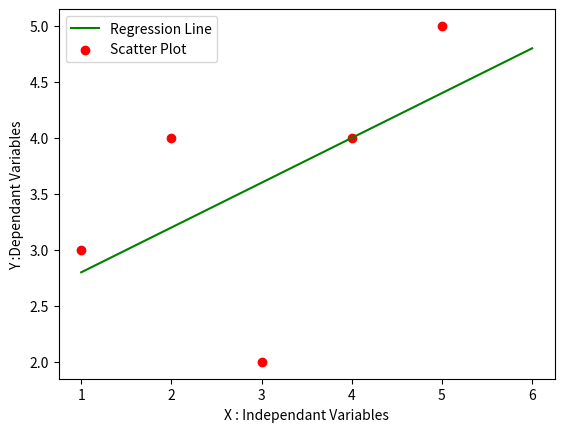

Generate this figure with matplotlib:
import numpy as np
import pandas as pd
import matplotlib.pyplot as plt


def MarvellousPredictor():
    #Load the data

    X = [1,2,3,4,5]
    Y = [3,4,2,4,5]

    print("Values of independant variable X",X)
    print("Values of dependant variable Y",Y)

    sum_x = 0
    sum_y = 0

    for i in range(len(X)):
        sum_x = sum_x + X[i]
        sum_y = sum_y + Y[i]

    mean_x = sum_x / len(X)
    mean_y = sum_y / len(Y)   

    print("Mean_X is :",mean_x) 
    print("Mean_Y is :",mean_y) 

    n = len(X)  #5

    numerator = 0
    denomerator = 0

    # m =
    #claculate the slope m
    for i in range(n):
        numerator = numerator + ((X[i]-mean_x)*(Y[i]-mean_y))
        denomerator = denomerator + ((X[i]-mean_x)**2)

    m = numerator / denomerator

    print("Slope of line is m :",m)

    #y = mX + c
    # c = y-mX
    # c = ymean - m* xmean

    c = mean_y - m * mean_x

    print("Y intersept  is c :",c)

    x = np.linspace(1,6,n)
    y = c + m * x

    plt.plot(x,y,color='g',label="Regression Line")
    plt.scatter(X,Y,color='r',label="Scatter Plot")

    plt.xlabel("X : Independant Variables")
    plt.ylabel("Y :Dependant Variables")

    plt.legend()
    plt.show()


    
def main():
    MarvellousPredictor()

if __name__ == "__main__":
    main()
